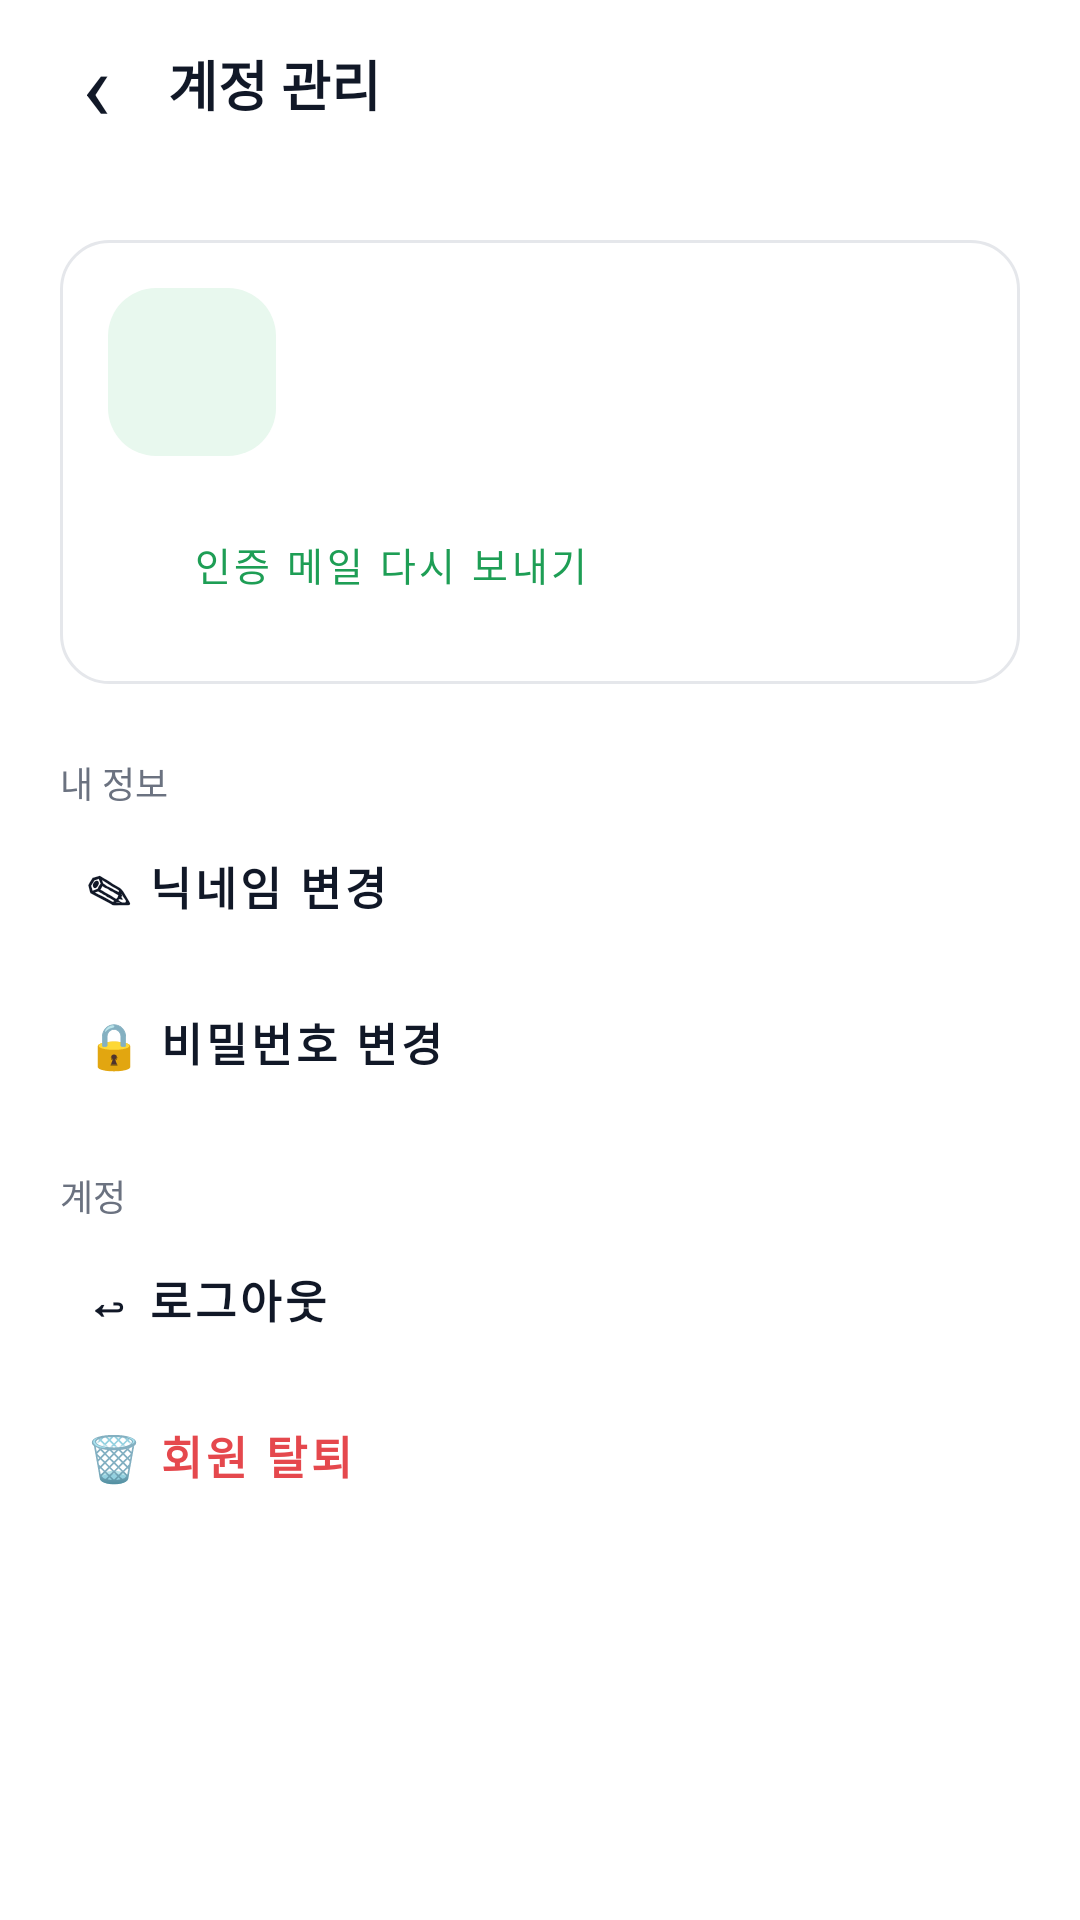

This screen was rendered from an Android layout file. Write that file and the resources it references.
<!-- AndroidManifest.xml: application theme Theme.SaveFood -->
<!-- res/layout/activity_account.xml -->
<?xml version="1.0" encoding="utf-8"?>
<LinearLayout xmlns:android="http://schemas.android.com/apk/res/android"
    xmlns:app="http://schemas.android.com/apk/res-auto"
    android:layout_width="match_parent"
    android:layout_height="match_parent"
    android:orientation="vertical">

    <LinearLayout
        android:layout_width="match_parent"
        android:layout_height="56dp"
        android:gravity="center_vertical"
        android:orientation="horizontal"
        android:paddingHorizontal="8dp">

        <TextView
            android:id="@+id/btn_back"
            android:layout_width="48dp"
            android:layout_height="48dp"
            android:gravity="center"
            android:text="‹"
            android:textColor="@color/text_primary"
            android:textSize="32sp" />

        <TextView
            android:layout_width="wrap_content"
            android:layout_height="wrap_content"
            android:text="계정 관리"
            android:textColor="@color/text_primary"
            android:textSize="18sp"
            android:textStyle="bold" />
    </LinearLayout>

    <com.google.android.material.progressindicator.LinearProgressIndicator
        android:id="@+id/progress"
        android:layout_width="match_parent"
        android:layout_height="wrap_content"
        android:indeterminate="true"
        android:visibility="invisible" />

    
    <ScrollView
        android:id="@+id/layout_member"
        android:layout_width="match_parent"
        android:layout_height="0dp"
        android:layout_weight="1">

        <LinearLayout
            android:layout_width="match_parent"
            android:layout_height="wrap_content"
            android:orientation="vertical"
            android:padding="20dp">

            
            <LinearLayout
                android:layout_width="match_parent"
                android:layout_height="wrap_content"
                android:background="@drawable/bg_card"
                android:orientation="vertical"
                android:padding="16dp">

                <LinearLayout
                    android:layout_width="match_parent"
                    android:layout_height="wrap_content"
                    android:gravity="center_vertical"
                    android:orientation="horizontal">

                    <TextView
                        android:id="@+id/tv_avatar"
                        android:layout_width="56dp"
                        android:layout_height="56dp"
                        android:background="@drawable/bg_badge_green"
                        android:gravity="center"
                        android:textColor="@color/green_dark"
                        android:textSize="24sp"
                        android:textStyle="bold" />

                    <LinearLayout
                        android:layout_width="0dp"
                        android:layout_height="wrap_content"
                        android:layout_marginStart="14dp"
                        android:layout_weight="1"
                        android:orientation="vertical">

                        <TextView
                            android:id="@+id/tv_nickname"
                            android:layout_width="wrap_content"
                            android:layout_height="wrap_content"
                            android:textColor="@color/text_primary"
                            android:textSize="18sp"
                            android:textStyle="bold" />

                        <TextView
                            android:id="@+id/tv_email"
                            style="@style/SaveFood.Caption"
                            android:layout_width="wrap_content"
                            android:layout_height="wrap_content"
                            android:layout_marginTop="2dp"
                            android:textSize="13sp" />
                    </LinearLayout>
                </LinearLayout>

                <LinearLayout
                    android:layout_width="match_parent"
                    android:layout_height="wrap_content"
                    android:layout_marginTop="12dp"
                    android:gravity="center_vertical"
                    android:orientation="horizontal">

                    <TextView
                        android:id="@+id/tv_verified"
                        android:layout_width="wrap_content"
                        android:layout_height="wrap_content"
                        android:paddingHorizontal="10dp"
                        android:paddingVertical="4dp"
                        android:textSize="12sp"
                        android:textStyle="bold" />

                    <com.google.android.material.button.MaterialButton
                        android:id="@+id/btn_verify"
                        style="@style/Widget.MaterialComponents.Button.TextButton"
                        android:layout_width="wrap_content"
                        android:layout_height="wrap_content"
                        android:text="인증 메일 다시 보내기"
                        android:textColor="@color/green_dark"
                        android:textSize="13sp" />
                </LinearLayout>
            </LinearLayout>

            <TextView
                style="@style/SaveFood.Caption"
                android:layout_width="wrap_content"
                android:layout_height="wrap_content"
                android:layout_marginTop="24dp"
                android:text="내 정보" />

            <com.google.android.material.button.MaterialButton
                android:id="@+id/btn_nickname"
                style="@style/Widget.SaveFood.MenuRow"
                android:layout_width="match_parent"
                android:layout_height="wrap_content"
                android:text="✎ 닉네임 변경" />

            <com.google.android.material.button.MaterialButton
                android:id="@+id/btn_password"
                style="@style/Widget.SaveFood.MenuRow"
                android:layout_width="match_parent"
                android:layout_height="wrap_content"
                android:text="🔒 비밀번호 변경" />

            <TextView
                style="@style/SaveFood.Caption"
                android:layout_width="wrap_content"
                android:layout_height="wrap_content"
                android:layout_marginTop="16dp"
                android:text="계정" />

            <com.google.android.material.button.MaterialButton
                android:id="@+id/btn_logout"
                style="@style/Widget.SaveFood.MenuRow"
                android:layout_width="match_parent"
                android:layout_height="wrap_content"
                android:text="↩ 로그아웃" />

            <com.google.android.material.button.MaterialButton
                android:id="@+id/btn_withdraw"
                style="@style/Widget.SaveFood.MenuRow"
                android:layout_width="match_parent"
                android:layout_height="wrap_content"
                android:text="🗑 회원 탈퇴"
                android:textColor="@color/red" />
        </LinearLayout>
    </ScrollView>

    
    <LinearLayout
        android:id="@+id/layout_guest"
        android:layout_width="match_parent"
        android:layout_height="0dp"
        android:layout_weight="1"
        android:gravity="center"
        android:orientation="vertical"
        android:padding="32dp"
        android:visibility="gone">

        <TextView
            android:layout_width="wrap_content"
            android:layout_height="wrap_content"
            android:text="🙂"
            android:textSize="48sp" />

        <TextView
            android:layout_width="wrap_content"
            android:layout_height="wrap_content"
            android:layout_marginTop="12dp"
            android:text="로그인이 필요해요"
            android:textColor="@color/text_primary"
            android:textSize="18sp"
            android:textStyle="bold" />

        <TextView
            style="@style/SaveFood.Caption"
            android:layout_width="wrap_content"
            android:layout_height="wrap_content"
            android:layout_marginTop="4dp"
            android:gravity="center"
            android:text="로그인하면 내 식재료가 계정에 안전하게 저장돼요" />

        <com.google.android.material.button.MaterialButton
            android:id="@+id/btn_go_login"
            style="@style/Widget.SaveFood.Button"
            android:layout_width="match_parent"
            android:layout_height="wrap_content"
            android:layout_marginTop="24dp"
            android:text="로그인 / 회원가입" />
    </LinearLayout>
</LinearLayout>
<!-- resources referenced by this layout -->
<resources>
  <color name="green_dark">#1E9E55</color>
  <color name="red">#E5484D</color>
  <color name="text_primary">#111827</color>
  <!-- drawable bg_badge_green (drawable) -->
  <?xml version="1.0" encoding="utf-8"?>
  <shape xmlns:android="http://schemas.android.com/apk/res/android" android:shape="rectangle">
      <solid android:color="@color/green_light" />
      
      <corners android:radius="16dp" />
  </shape>
  <!-- drawable bg_card (drawable) -->
  <?xml version="1.0" encoding="utf-8"?>
  <shape xmlns:android="http://schemas.android.com/apk/res/android" android:shape="rectangle">
      <solid android:color="@color/white" />
      <stroke android:width="1dp" android:color="@color/border" />
      <corners android:radius="16dp" />
  </shape>
  <style name="SaveFood.Caption">
          <item name="android:textSize">12sp</item>
          <item name="android:textColor">@color/text_secondary</item>
      </style>
  <style name="Widget.SaveFood.Button" parent="Widget.MaterialComponents.Button">
          <item name="android:minHeight">52dp</item>
          <item name="cornerRadius">16dp</item>
          <item name="android:textSize">16sp</item>
          <item name="android:textStyle">bold</item>
          <item name="android:insetTop">0dp</item>
          <item name="android:insetBottom">0dp</item>
      </style>
  <style name="Widget.SaveFood.MenuRow" parent="Widget.MaterialComponents.Button.TextButton">
          <item name="android:minHeight">52dp</item>
          <item name="android:gravity">center_vertical|start</item>
          <item name="android:textColor">@color/text_primary</item>
          <item name="android:textSize">15sp</item>
          <item name="android:textStyle">bold</item>
      </style>
  <style name="Theme.SaveFood" parent="Theme.MaterialComponents.Light.NoActionBar">
          <item name="colorPrimary">@color/green</item>
          <item name="colorPrimaryDark">@color/green_dark</item>
          <item name="colorOnPrimary">@color/white</item>
          <item name="colorSecondary">@color/green</item>
          <item name="android:statusBarColor">@color/white</item>
          <item name="android:windowLightStatusBar">true</item>
          <item name="android:windowBackground">@color/white</item>
          <item name="android:textColorPrimary">@color/text_primary</item>
          <item name="bottomSheetDialogTheme">@style/ThemeOverlay.SaveFood.BottomSheetDialog</item>
      </style>
  <color name="green_light">#E8F8EE</color>
  <color name="white">#FFFFFF</color>
  <color name="border">#E5E7EB</color>
  <color name="text_secondary">#6B7280</color>
  <color name="green">#2FCB71</color>
  <style name="ThemeOverlay.SaveFood.BottomSheetDialog" parent="ThemeOverlay.MaterialComponents.BottomSheetDialog">
          <item name="bottomSheetStyle">@style/Widget.SaveFood.BottomSheet</item>
      </style>
  <style name="Widget.SaveFood.BottomSheet" parent="Widget.MaterialComponents.BottomSheet.Modal">
          <item name="backgroundTint">@color/white</item>
          <item name="shapeAppearanceOverlay">@style/ShapeAppearance.SaveFood.TopRounded</item>
      </style>
  <style name="ShapeAppearance.SaveFood.TopRounded" parent="">
          <item name="cornerFamily">rounded</item>
          <item name="cornerSizeTopLeft">24dp</item>
          <item name="cornerSizeTopRight">24dp</item>
          <item name="cornerSizeBottomLeft">0dp</item>
          <item name="cornerSizeBottomRight">0dp</item>
      </style>
</resources>
